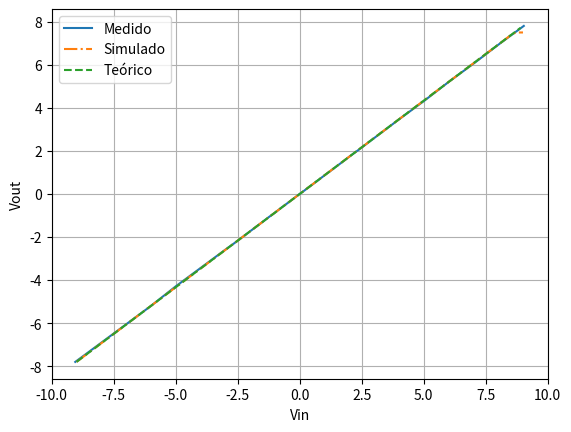

The matplotlib source for this figure:
import matplotlib.pyplot as plt
import pandas as pd
import numpy as np

vin = [-9.0531,
-8.0516,
-7.0301,
-6.0087,
-5.0072,
-4.0058,
-2.9843,
-2.4836,
-1.9997,
-1.7497,
-1.4998,
-1.2554,
-0.99429,
-0.74989,
-0.49437,
-0.24296,
-0.096974,
0.0010846,
0.09363,
0.24621,
0.49542,
0.74835,
0.99606,
1.2498,
1.4998,
1.7497,
1.9997,
2.5052,
3.0084,
4.0112,
5.0141,
6.0169,
7.0306,
8.0225,
9.033,
]
vout = [-7.798,
-6.947,
-6.0761,
-5.2053,
-4.2949,
-3.4438,
-2.573,
-2.1573,
-1.7311,
-1.5148,
-1.2984,
-1.082,
-0.86557,
-0.6439,
-0.42751,
-0.20949,
-0.078828,
0.0053992,
0.075588,
0.21057,
0.42314,
0.6412,
0.86186,
1.0773,
1.2954,
1.5095,
1.7311,
2.1587,
2.5998,
3.4698,
4.3195,
5.2097,
6.0695,
6.9395,
7.798,
]

vinLtspice = [-9,-8.9,-8.8,-8.7,-8.6,-8.5,-8.4,-8.3,-8.2,-8.1,-8,-7.9,-7.8,-7.7,-7.6,-7.5,-7.4,-7.3,-7.2,-7.1,-7,-6.9,-6.8,-6.7,-6.6,-6.5,-6.4,-6.30000000000001,-6.20000000000001,-6.10000000000001,-6.00000000000001,-5.90000000000001,-5.80000000000001,-5.70000000000001,-5.60000000000001,-5.50000000000001,-5.40000000000001,-5.30000000000001,-5.20000000000001,-5.10000000000001,-5.00000000000001,-4.90000000000001,-4.80000000000001,-4.70000000000001,-4.60000000000001,-4.50000000000001,-4.40000000000001,-4.30000000000001,-4.20000000000001,-4.10000000000001,-4.00000000000001,-3.90000000000001,-3.80000000000001,-3.70000000000001,-3.60000000000001,-3.50000000000001,-3.40000000000001,-3.30000000000001,-3.20000000000001,-3.10000000000001,-3.00000000000001,-2.90000000000001,-2.80000000000001,-2.70000000000001,-2.60000000000001,-2.50000000000001,-2.40000000000001,-2.30000000000001,-2.20000000000001,-2.10000000000001,-2.00000000000001,-1.90000000000001,-1.80000000000001,-1.70000000000001,-1.60000000000001,-1.50000000000001,-1.40000000000001,-1.30000000000001,-1.20000000000001,-1.10000000000001,-1.00000000000001,-0.900000000000015,-0.800000000000015,-0.700000000000015,-0.600000000000015,-0.500000000000015,-0.400000000000015,-0.300000000000015,-0.200000000000015,-0.100000000000015,-1.52378110129802E-14,0.0999999999999847,0.199999999999984,0.299999999999984,0.399999999999984,0.499999999999984,0.599999999999984,0.699999999999984,0.799999999999984,0.899999999999984,0.999999999999984,1.09999999999998,1.19999999999998,1.29999999999998,1.39999999999998,1.49999999999998,1.59999999999998,1.69999999999998,1.79999999999998,1.89999999999998,1.99999999999998,2.09999999999998,2.19999999999998,2.29999999999998,2.39999999999998,2.49999999999998,2.59999999999998,2.69999999999998,2.79999999999998,2.89999999999998,2.99999999999998,3.09999999999998,3.19999999999998,3.29999999999998,3.39999999999998,3.49999999999998,3.59999999999998,3.69999999999998,3.79999999999998,3.89999999999998,3.99999999999998,4.09999999999998,4.19999999999998,4.29999999999998,4.39999999999998,4.49999999999998,4.59999999999998,4.69999999999998,4.79999999999998,4.89999999999998,4.99999999999998,5.09999999999998,5.19999999999998,5.29999999999998,5.39999999999998,5.49999999999998,5.59999999999998,5.69999999999998,5.79999999999998,5.89999999999998,5.99999999999998,6.09999999999998,6.19999999999998,6.29999999999997,6.39999999999997,6.49999999999997,6.59999999999997,6.69999999999997,6.79999999999997,6.89999999999997,6.99999999999997,7.09999999999997,7.19999999999997,7.29999999999997,7.39999999999997,7.49999999999997,7.59999999999997,7.69999999999997,7.79999999999997,7.89999999999997,7.99999999999997,8.09999999999997,8.19999999999997,8.29999999999997,8.39999999999997,8.49999999999997,8.59999999999997,8.69999999999997,8.79999999999997,8.89999999999997,9
]

voutLtspice = [-7.794368,-7.70776,-7.621151,-7.534543,-7.447935,-7.361326,-7.274718,-7.188109,-7.101501,-7.014893,-6.928285,-6.841676,-6.755068,-6.668459,-6.581851,-6.495243,-6.408634,-6.322026,-6.235418,-6.148809,-6.062201,-5.975593,-5.888984,-5.802376,-5.715768,-5.629159,-5.542551,-5.455943,-5.369335,-5.282726,-5.196118,-5.109509,-5.022901,-4.936293,-4.849685,-4.763076,-4.676468,-4.58986,-4.503252,-4.416643,-4.330035,-4.243427,-4.156818,-4.07021,-3.983602,-3.896994,-3.810385,-3.723777,-3.637169,-3.550561,-3.463952,-3.377344,-3.290736,-3.204128,-3.117519,-3.030911,-2.944303,-2.857695,-2.771086,-2.684478,-2.59787,-2.511262,-2.424654,-2.338045,-2.251437,-2.164829,-2.078221,-1.991613,-1.905005,-1.818396,-1.731788,-1.64518,-1.558572,-1.471964,-1.385355,-1.298747,-1.212139,-1.125531,-1.038923,-0.9523146,-0.8657064,-0.7790982,-0.6924901,-0.6058819,-0.5192738,-0.4326656,-0.3460575,-0.2594494,-0.1728412,-0.08623309,0.000375035,0.08698316,0.1735913,0.2601994,0.3468075,0.4334156,0.5200238,0.6066319,0.6932399,0.779848,0.8664562,0.9530643,1.039672,1.12628,1.212888,1.299497,1.386105,1.472713,1.559321,1.645929,1.732537,1.819145,1.905753,1.992361,2.078969,2.165577,2.252185,2.338793,2.425401,2.512009,2.598618,2.685225,2.771833,2.858442,2.94505,3.031658,3.118266,3.204874,3.291482,3.37809,3.464698,3.551306,3.637914,3.724522,3.81113,3.897738,3.984346,4.070954,4.157562,4.24417,4.330778,4.417386,4.503994,4.590601,4.677209,4.763817,4.850425,4.937033,5.023641,5.110249,5.196857,5.283465,5.370073,5.456681,5.543289,5.629897,5.716505,5.803113,5.88972,5.976328,6.062936,6.149544,6.236152,6.32276,6.409368,6.495976,6.582584,6.669192,6.755799,6.842407,6.929015,7.015623,7.102231,7.188838,7.275428,7.361545,7.438603,7.480255,7.492897,7.494286,7.494308
]

vinTeo = np.arange(-9,9,0.1)
voutTeo = []
for i in vinTeo:
  if i < 0:
    x = max(-9, i*0.8661)
  else:
    x = min(9, i*0.8661)
  voutTeo.append(x)

plt.plot(vin, vout, label = 'Medido')
plt.plot(vinLtspice, voutLtspice,'-.', label = 'Simulado', )
plt.plot(vinTeo, voutTeo,'--', label = 'Teórico')
plt.xlabel('Vin')
plt.ylabel('Vout')
plt.xlim(-10, 10)  
plt.grid(True, which="both")
plt.legend()
plt.show()